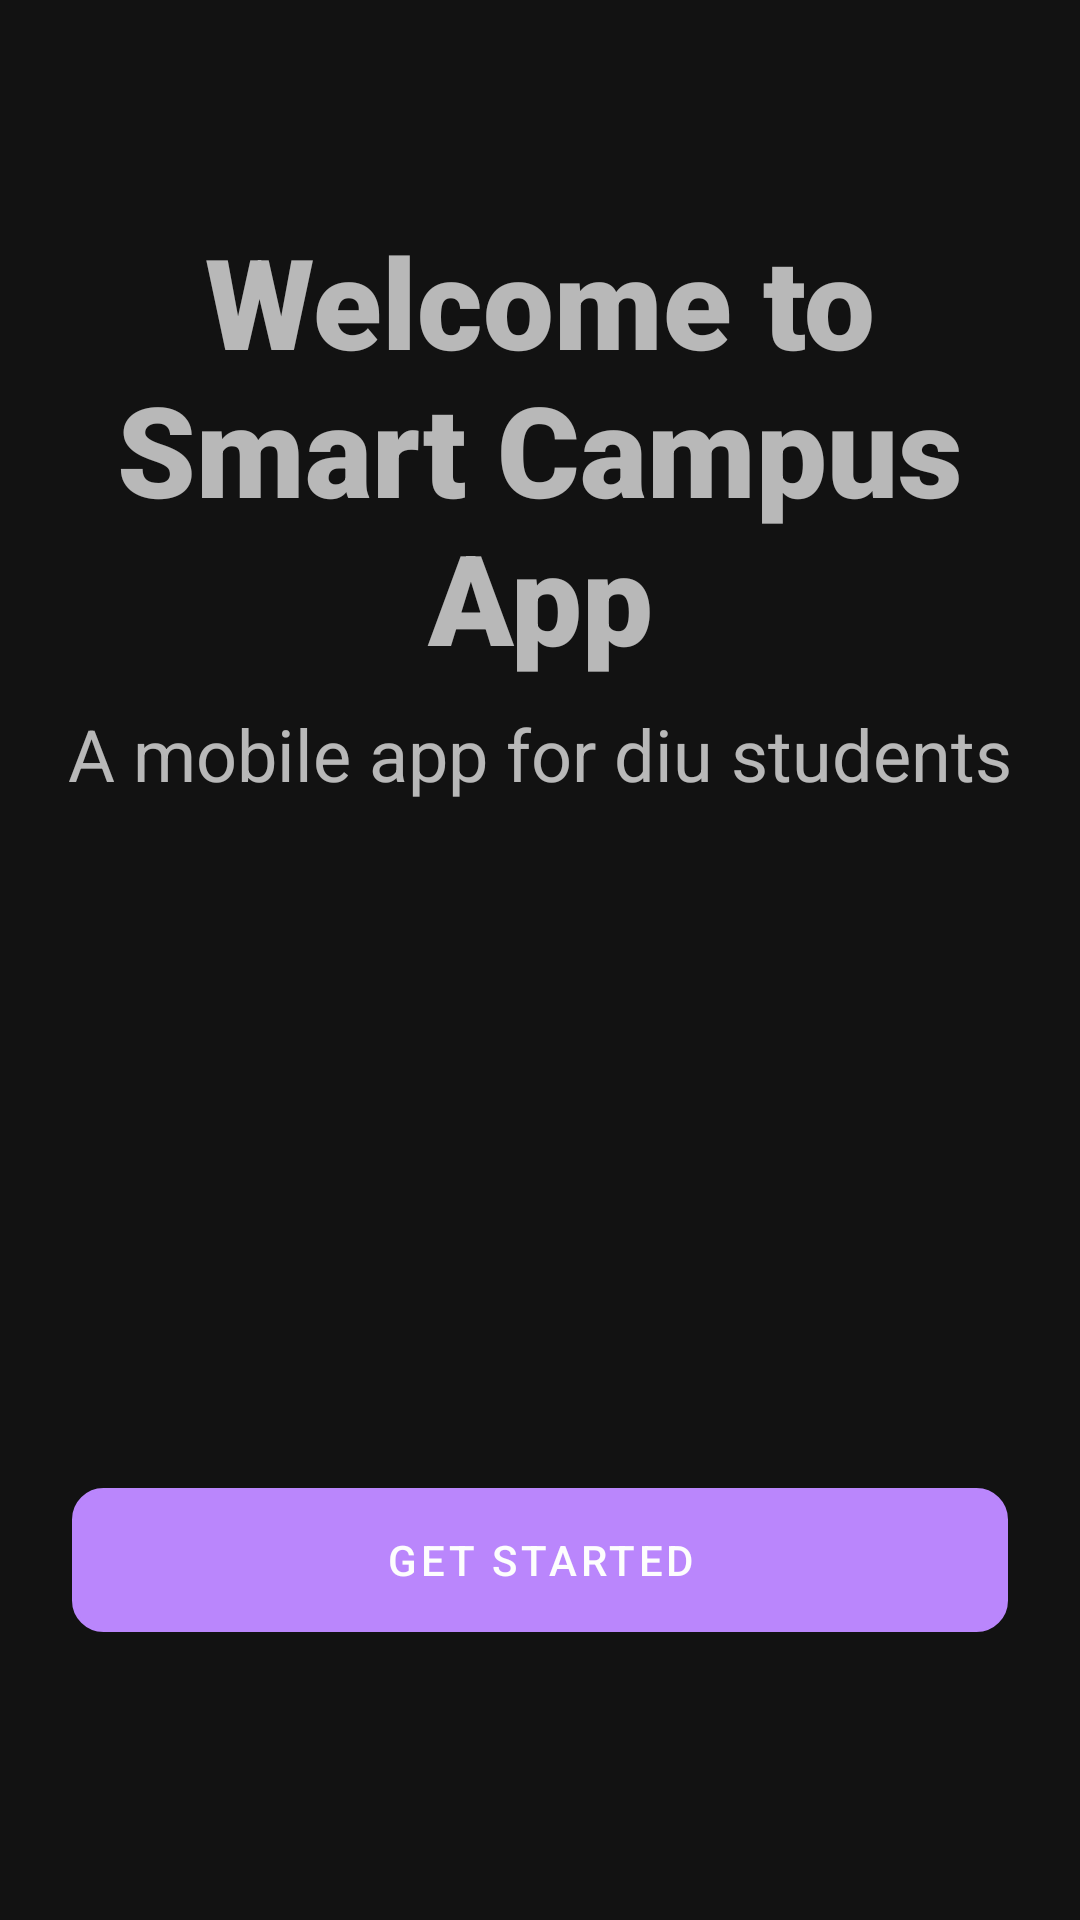

Reconstruct the res/layout file that produces this screen, plus the resources it refers to.
<!-- AndroidManifest.xml: activity theme Theme.MaterialComponents.NoActionBar -->
<!-- res/layout/activity_splash_screen.xml -->
<?xml version="1.0" encoding="utf-8"?>
<androidx.constraintlayout.widget.ConstraintLayout xmlns:android="http://schemas.android.com/apk/res/android"
    xmlns:app="http://schemas.android.com/apk/res-auto"
    xmlns:tools="http://schemas.android.com/tools"
    android:layout_width="match_parent"
    android:layout_height="match_parent"
    android:background="@drawable/back"
    tools:context=".SplashScreenActivity">
    <Button
        android:id="@+id/Getstartbtn"
        android:layout_width="0dp"
        android:layout_height="wrap_content"
        android:layout_marginStart="24dp"
        android:layout_marginLeft="24dp"
        android:layout_marginEnd="24dp"
        android:layout_marginRight="24dp"
        android:layout_marginBottom="96dp"
        android:background="@drawable/round_corner"
        android:text="Get Started"
        android:textColor="#FDFDFD"
        app:layout_constraintBottom_toBottomOf="parent"
        app:layout_constraintEnd_toEndOf="parent"
        app:layout_constraintHorizontal_bias="0.498"
        app:layout_constraintStart_toStartOf="parent" />

    <TextView
        android:id="@+id/welcome_txtview"
        android:layout_width="0dp"
        android:layout_height="wrap_content"
        android:layout_marginStart="16dp"
        android:layout_marginLeft="16dp"
        android:layout_marginTop="72dp"
        android:layout_marginEnd="16dp"
        android:layout_marginRight="16dp"
        android:fontFamily="sans-serif-black"
        android:gravity="center"
        android:text="Welcome to Smart Campus App"
        android:textSize="42sp"
        app:layout_constraintEnd_toEndOf="parent"
        app:layout_constraintHorizontal_bias="0.0"
        app:layout_constraintStart_toStartOf="parent"
        app:layout_constraintTop_toTopOf="parent" />

    <TextView
        android:id="@+id/welcome_txtview2"
        android:layout_width="wrap_content"
        android:layout_height="wrap_content"
        android:layout_marginTop="8dp"
        android:text="A mobile app for diu students"
        android:textSize="24sp"
        app:layout_constraintEnd_toEndOf="@+id/welcome_txtview"
        app:layout_constraintStart_toStartOf="@+id/welcome_txtview"
        app:layout_constraintTop_toBottomOf="@+id/welcome_txtview" />

</androidx.constraintlayout.widget.ConstraintLayout>
<!-- resources referenced by this layout -->
<resources>
  <!-- drawable round_corner (drawable) -->
  <?xml version="1.0" encoding="utf-8"?>
  <shape xmlns:android="http://schemas.android.com/apk/res/android"
      android:padding="16dp"
      android:shape="rectangle">
      <stroke
          android:width="1dp"
          android:color="@android:color/primary_text_dark_nodisable" />
      <corners android:radius="10dp" />
  </shape>
</resources>
